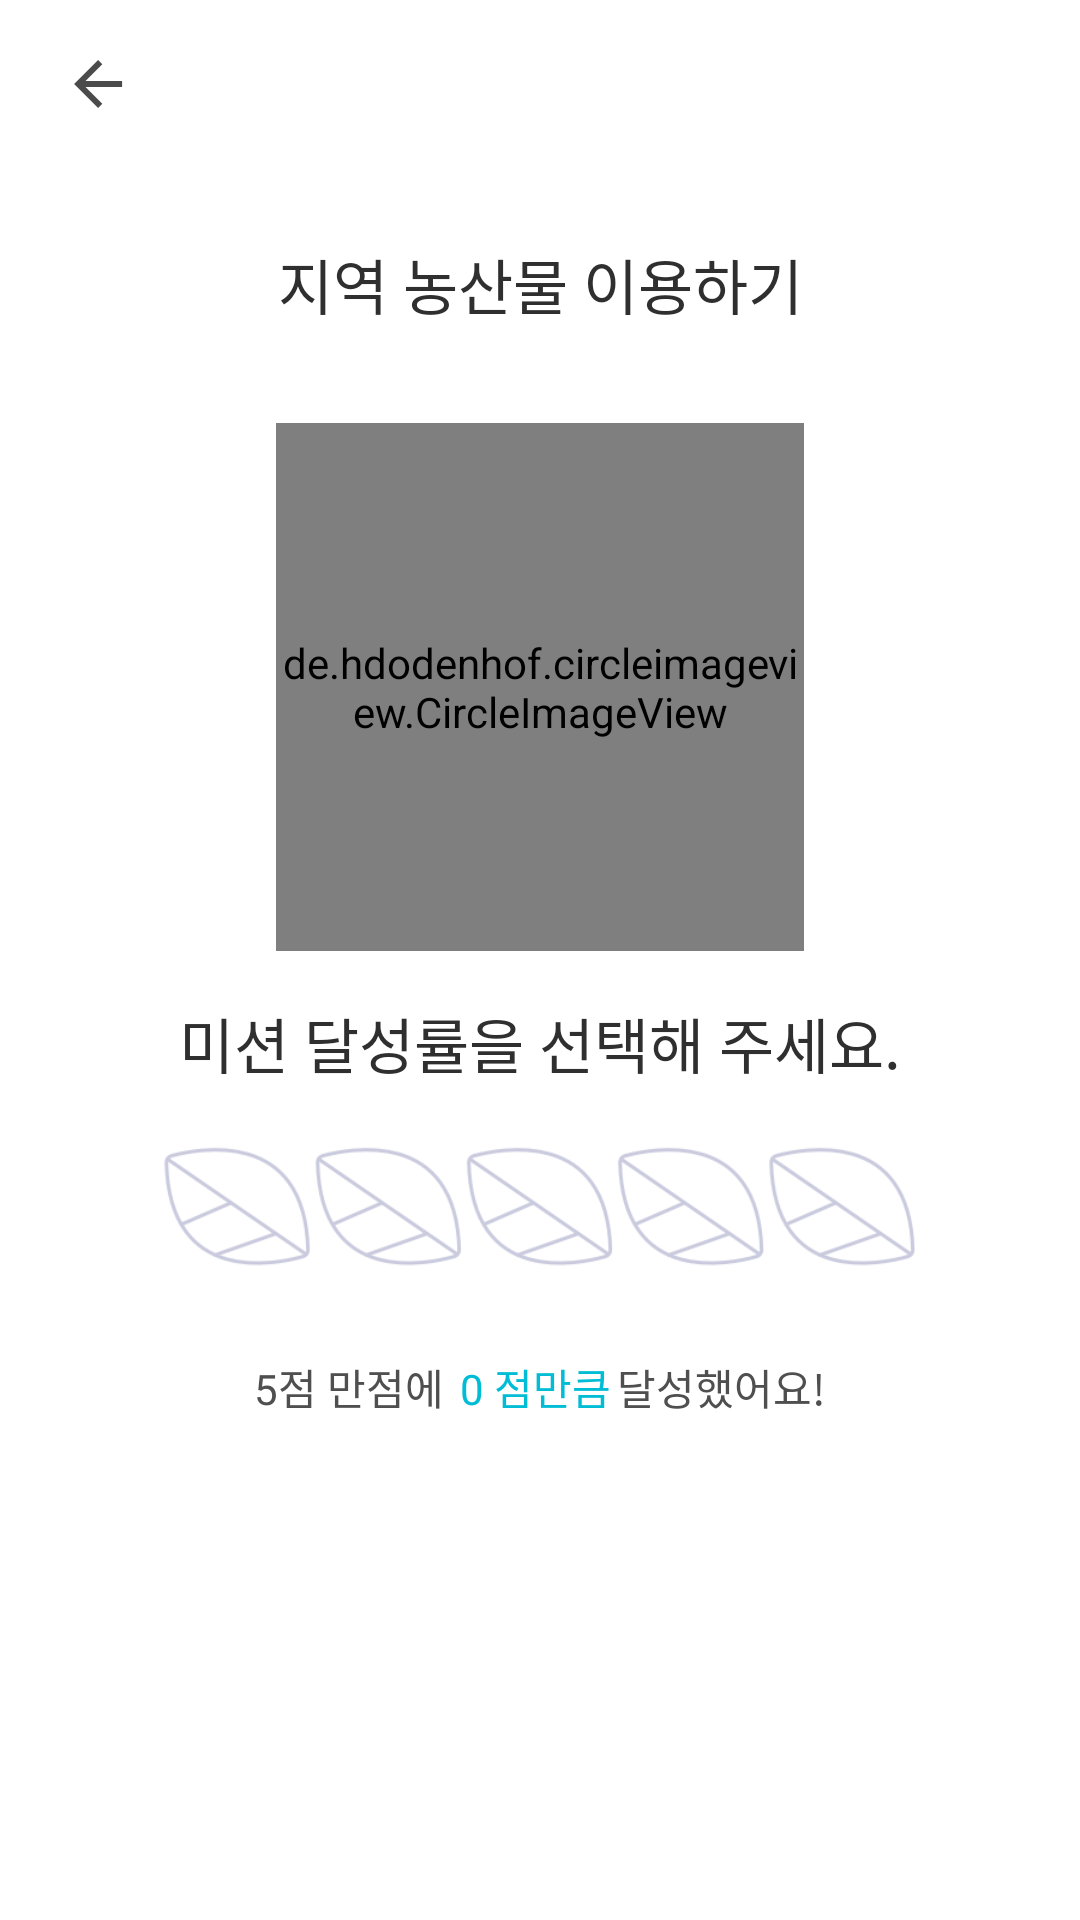

Android layout source for this screen:
<!-- AndroidManifest.xml: application theme AppTheme -->
<!-- res/layout/activity_mission_complete.xml -->
<?xml version="1.0" encoding="utf-8"?>
<layout>
    <androidx.constraintlayout.widget.ConstraintLayout
            xmlns:android="http://schemas.android.com/apk/res/android"
            xmlns:tools="http://schemas.android.com/tools"
            xmlns:app="http://schemas.android.com/apk/res-auto"
            android:layout_width="match_parent"
            android:layout_height="match_parent"
            tools:context=".view.mission.MissionCompleteActivity"
            android:background="@color/fe_fu_white">
        

        <RelativeLayout
                android:id="@+id/missionCompleteToolbar"
                android:background="@color/fe_fu_white"
                android:layout_width="match_parent"
                android:layout_height="?attr/actionBarSize"
                app:layout_constraintStart_toStartOf="parent"
                app:layout_constraintEnd_toEndOf="parent"
                app:layout_constraintTop_toTopOf="parent">

            <ImageView
                    android:id="@+id/missionCompleteBackButton"
                    android:layout_width="wrap_content"
                    android:layout_height="match_parent"
                    android:layout_centerVertical="true"
                    android:paddingStart="@dimen/padding_24dp"
                    android:paddingEnd="@dimen/padding_24dp"
                    android:src="@drawable/back_button"
                    android:background="?android:attr/selectableItemBackground"/>

        </RelativeLayout>


        <TextView
                android:id="@+id/missionCompleteTitle"
                android:layout_width="wrap_content"
                android:layout_height="wrap_content"
                android:layout_marginTop="@dimen/margin_24dp"
                android:text="지역 농산물 이용하기"
                app:layout_constraintStart_toStartOf="parent"
                app:layout_constraintTop_toBottomOf="@id/missionCompleteToolbar"
                app:layout_constraintEnd_toEndOf="parent"
                style="@style/SubTitleBodyCenterStyle"
        />

        <de.hdodenhof.circleimageview.CircleImageView
                android:id="@+id/missionCompleteImage"
                android:layout_width="176dp"
                android:layout_height="176dp"
                android:layout_marginTop="@dimen/margin_32dp"
                android:scaleType="centerCrop"
                app:layout_constraintStart_toStartOf="parent"
                app:layout_constraintEnd_toEndOf="parent"
                app:layout_constraintTop_toBottomOf="@id/missionCompleteTitle"/>

        <TextView
                android:id="@+id/missionCompleteSubTitle"
                android:layout_width="wrap_content"
                android:layout_height="wrap_content"
                android:layout_marginTop="@dimen/margin_16dp"
                android:text="미션 달성률을 선택해 주세요."
                app:layout_constraintStart_toStartOf="parent"
                app:layout_constraintEnd_toEndOf="parent"
                app:layout_constraintTop_toBottomOf="@id/missionCompleteImage"
                style="@style/SubTitleHeaderCenterStyle"
        />

        <RatingBar
                android:id="@+id/missionCompleteRating"
                android:layout_width="wrap_content"
                android:layout_height="wrap_content"
                android:isIndicator="false"
                android:numStars="5"
                android:rating="0"
                android:stepSize="1.0"
                android:scaleX="1.2"
                android:scaleY="1.2"
                android:layout_marginTop="@dimen/margin_24dp"
                app:layout_constraintStart_toStartOf="parent"
                app:layout_constraintEnd_toEndOf="parent"
                app:layout_constraintTop_toBottomOf="@id/missionCompleteSubTitle"
                style="@style/ratingBarStyle"/>

        

        <LinearLayout
                android:layout_marginTop="@dimen/margin_24dp"
                android:layout_width="wrap_content"
                android:layout_height="wrap_content"
                android:orientation="horizontal"
                app:layout_constraintStart_toStartOf="parent"
                app:layout_constraintEnd_toEndOf="parent"
                app:layout_constraintTop_toBottomOf="@id/missionCompleteRating">

            <TextView
                    style="@style/ContentsBodyStyle"
                    android:layout_width="wrap_content"
                    android:layout_height="wrap_content"
                    android:text="5점 만점에 "
            />

            <TextView
                    android:id="@+id/missionCompleteScore"
                    android:layout_marginStart="2dp"
                    android:layout_marginEnd="2dp"
                    style="@style/ContentsHeaderMintCenterStyle2"
                    android:layout_width="wrap_content"
                    android:layout_height="wrap_content"
                    android:text="0 점만큼"
            />

            <TextView
                    style="@style/ContentsBodyStyle"
                    android:layout_width="wrap_content"
                    android:layout_height="wrap_content"
                    android:text="달성했어요!"
            />

        </LinearLayout>

    </androidx.constraintlayout.widget.ConstraintLayout>
</layout>
<!-- resources referenced by this layout -->
<resources>
  <color name="fe_fu_white">#ffffff</color>
  <dimen name="margin_16dp">16dp</dimen>
  <dimen name="margin_24dp">24dp</dimen>
  <dimen name="margin_32dp">32dp</dimen>
  <dimen name="margin_8dp">8dp</dimen>
  <dimen name="padding_24dp">24dp</dimen>
  <!-- drawable selector_mission_four (drawable) -->
  <?xml version="1.0" encoding="utf-8"?>
  <selector xmlns:android="http://schemas.android.com/apk/res/android">
  
      <item
          android:state_selected="true"
          android:drawable="@drawable/mission_finish_4_on"/>
  
      <item
          android:state_selected="false"
          android:drawable="@drawable/mission_finish_4_off"/>
  </selector>
  <!-- drawable selector_mission_one (drawable) -->
  <?xml version="1.0" encoding="utf-8"?>
  <selector xmlns:android="http://schemas.android.com/apk/res/android">
  
      <item
          android:state_selected="true"
          android:drawable="@drawable/mission_finish_1_on"/>
  
      <item
          android:drawable="@drawable/mission_finish_1_off"/>
  </selector>
  <!-- drawable selector_mission_three (drawable) -->
  <?xml version="1.0" encoding="utf-8"?>
  <selector xmlns:android="http://schemas.android.com/apk/res/android">
  
      <item
          android:state_selected="true"
          android:drawable="@drawable/mission_finish_3_on"/>
  
      <item
          android:state_selected="false"
          android:drawable="@drawable/mission_finish_3_off"/>
  </selector>
  <!-- drawable selector_mission_two (drawable) -->
  <?xml version="1.0" encoding="utf-8"?>
  <selector xmlns:android="http://schemas.android.com/apk/res/android">
  
      <item
          android:state_selected="true"
          android:drawable="@drawable/mission_finish_2_on"/>
  
      <item
          android:state_selected="false"
          android:drawable="@drawable/mission_finish_2_off"/>
  </selector>
  <style name="ContentsBodyStyle">
          <item name="android:textSize">@dimen/size_text_14dp</item>
          <item name="android:lineSpacingExtra">4dp</item>
          <item name="android:textColor">@color/fe_fu_body</item>
          <item name="android:fontFamily">@font/notosanscjkkr_regular</item>
          <item name="android:includeFontPadding">false</item>
      </style>
  <style name="ContentsHeaderMintCenterStyle2">
          <item name="android:gravity">center_horizontal</item>
          <item name="android:textSize">@dimen/size_text_14dp</item>
          <item name="android:textColor">@color/fe_fu_main</item>
          <item name="android:fontFamily">@font/notosanscjkkr_bold</item>
          <item name="android:includeFontPadding">false</item>
      </style>
  <style name="SubTitleBodyCenterStyle">
          <item name="android:gravity">center_horizontal</item>
          <item name="android:textSize">@dimen/size_text_20dp</item>
          <item name="android:textColor">@color/fe_fu_black</item>
          <item name="android:fontFamily">@font/notosanscjkkr_regular</item>
          <item name="android:includeFontPadding">false</item>
      </style>
  <style name="SubTitleHeaderCenterStyle">
          <item name="android:gravity">center_horizontal</item>
          <item name="android:textSize">@dimen/size_text_20dp</item>
          <item name="android:textColor">@color/fe_fu_black</item>
          <item name="android:fontFamily">@font/notosanscjkkr_bold</item>
          <item name="android:includeFontPadding">false</item>
      </style>
  <style name="ratingBarStyle" parent="@android:style/Widget.RatingBar">
          <item name="android:progressDrawable">@drawable/custom_rating_bar</item>
          <item name="android:minHeight">42dp</item>
          <item name="android:minWidth">34dp</item>
      </style>
  <dimen name="size_text_14dp">14dp</dimen>
  <color name="fe_fu_body">#4f4f4f</color>
  <color name="fe_fu_main">#00bcd4</color>
  <dimen name="size_text_20dp">20dp</dimen>
  <color name="fe_fu_black">#2f2f2f</color>
  <color name="colorPrimary">#008577</color>
  <color name="colorPrimaryDark">#00574B</color>
  <color name="colorAccent">#D81B60</color>
</resources>
